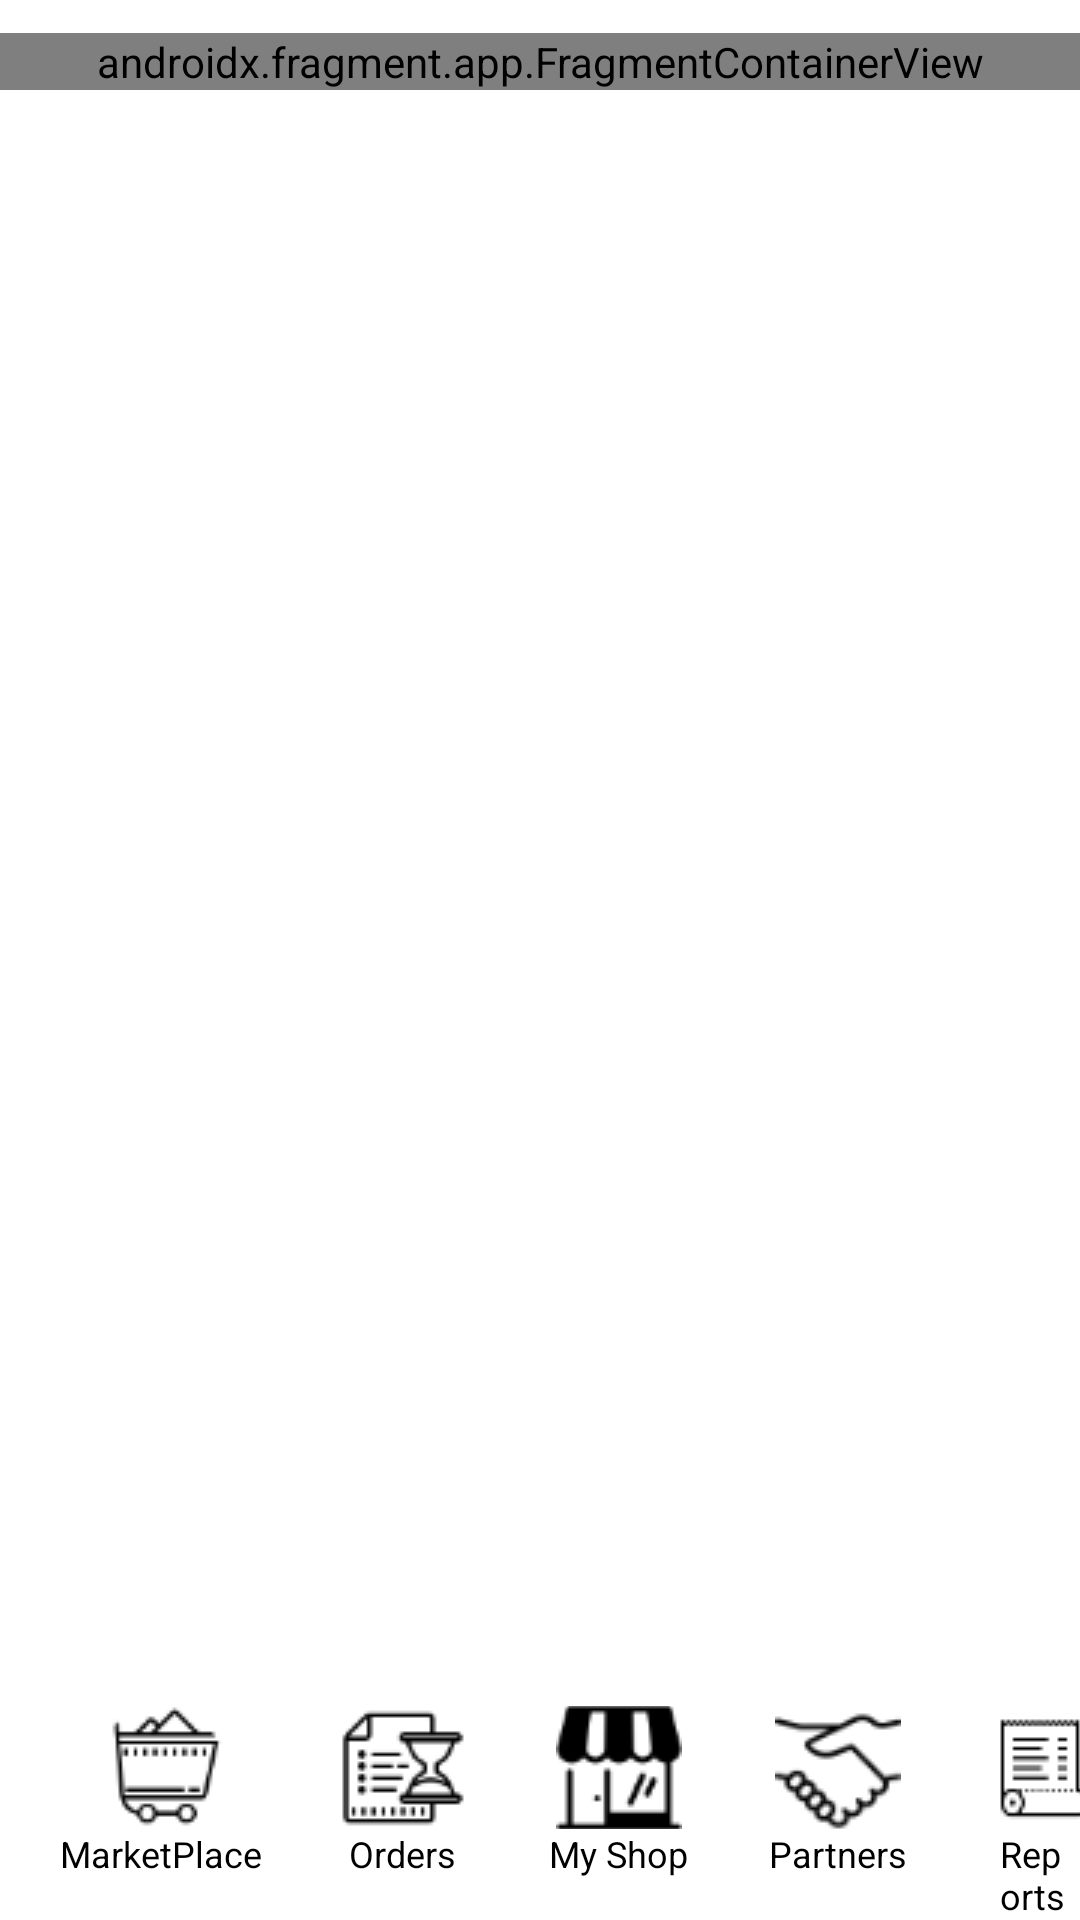

The Android layout XML behind this screen, and the referenced resources:
<!-- AndroidManifest.xml: application theme Theme.TailorApp -->
<!-- res/layout/content_main.xml -->
<?xml version="1.0" encoding="utf-8"?>

<androidx.constraintlayout.widget.ConstraintLayout
    xmlns:android="http://schemas.android.com/apk/res/android"
    xmlns:app="http://schemas.android.com/apk/res-auto"
    xmlns:tools="http://schemas.android.com/tools"
    android:layout_width="match_parent"
    android:id="@+id/content_main_fragment"
    android:layout_height="match_parent"
    app:layout_behavior="@string/appbar_scrolling_view_behavior"
    tools:showIn="@layout/app_bar_main">

    












    <androidx.fragment.app.FragmentContainerView
        android:id="@+id/nav_host_fragment"
        android:name="androidx.navigation.fragment.NavHostFragment"
        android:layout_width="match_parent"
        android:layout_height="wrap_content"
        app:layout_constraintBottom_toTopOf="@+id/linearLayout"
        app:layout_constraintLeft_toLeftOf="parent"
        app:layout_constraintRight_toRightOf="parent"
        app:layout_constraintTop_toTopOf="parent"
        app:layout_constraintVertical_bias="0.01999998"
        app:navGraph="@navigation/mobile_navigation" />
    

    <LinearLayout
        android:id="@+id/linearLayout"
        android:layout_width="wrap_content"
        android:layout_height="wrap_content"
        android:orientation="horizontal"
        app:layout_constraintBottom_toBottomOf="parent"
        app:layout_constraintEnd_toEndOf="parent"
        app:layout_constraintStart_toStartOf="parent">

        <LinearLayout
            android:layout_width="wrap_content"
            android:layout_height="wrap_content"
            android:layout_marginStart="20dp"
            android:orientation="vertical">

            <ImageButton
                android:id="@+id/market_place_button"
                android:layout_width="48dp"
                android:layout_height="41dp"
                android:layout_gravity="center"
                android:background="@color/white"
                android:contentDescription="@string/marketplace"
                app:srcCompat="@drawable/marketplace" />

            <TextView
                android:layout_width="wrap_content"
                android:layout_height="wrap_content"
                android:layout_gravity="center"
                android:text="@string/marketplace"
                android:textColor="@color/black"
                android:textSize="12sp" />


        </LinearLayout>

        <LinearLayout
            android:layout_width="wrap_content"
            android:layout_height="wrap_content"
            android:layout_marginStart="23dp"
            android:orientation="vertical">

            <ImageButton
                android:id="@+id/order_button"
                android:layout_width="48dp"
                android:layout_height="41dp"
                android:layout_gravity="center"
                android:background="@color/white"
                android:contentDescription="@string/orders"
                app:srcCompat="@drawable/orders" />

            <TextView
                android:layout_width="wrap_content"
                android:layout_height="wrap_content"
                android:layout_gravity="center"
                android:text="@string/orders"
                android:textColor="@color/black"
                android:textSize="12sp" />

        </LinearLayout>

        <LinearLayout
            android:layout_width="wrap_content"
            android:layout_height="wrap_content"
            android:layout_marginStart="24dp"
            android:orientation="vertical">

            <ImageButton
                android:id="@+id/my_shop_button"
                android:layout_width="48dp"
                android:layout_height="41dp"
                android:layout_gravity="center"
                android:background="@color/white"
                android:contentDescription="@string/my_shop"
                app:srcCompat="@drawable/myshop" />

            <TextView
                android:layout_width="wrap_content"
                android:layout_height="wrap_content"
                android:layout_gravity="center"
                android:text="@string/my_shop"
                android:textColor="@color/black"
                android:textSize="12sp" />


        </LinearLayout>

        <LinearLayout
            android:layout_width="wrap_content"
            android:layout_height="wrap_content"
            android:layout_marginStart="25dp"
            android:orientation="vertical">

            <ImageButton
                android:id="@+id/partners_button"
                android:layout_width="48dp"
                android:layout_height="41dp"
                android:layout_gravity="center"
                android:background="@color/white"
                android:contentDescription="@string/partners"
                app:srcCompat="@drawable/partners" />

            <TextView
                android:layout_width="wrap_content"
                android:layout_height="wrap_content"
                android:layout_gravity="center"
                android:text="@string/partners"
                android:textColor="@color/black"
                android:textSize="12sp" />


        </LinearLayout>

        <LinearLayout
            android:layout_width="wrap_content"
            android:layout_height="wrap_content"
            android:layout_marginStart="30dp"
            android:orientation="vertical">

            <ImageButton
                android:id="@+id/report_button"
                android:layout_width="48dp"
                android:layout_height="41dp"
                android:layout_gravity="center"
                android:background="@color/white"
                android:contentDescription="@string/report"
                app:srcCompat="@drawable/report" />

            <TextView
                android:layout_width="wrap_content"
                android:layout_height="wrap_content"
                android:layout_gravity="center"
                android:text="@string/report"
                android:textColor="@color/black"
                android:textSize="12sp" />
        </LinearLayout>

    </LinearLayout>


</androidx.constraintlayout.widget.ConstraintLayout>
<!-- res/layout/app_bar_main.xml (included above) -->
<?xml version="1.0" encoding="utf-8"?>

<androidx.coordinatorlayout.widget.CoordinatorLayout
    xmlns:android="http://schemas.android.com/apk/res/android"
    xmlns:app="http://schemas.android.com/apk/res-auto"
    xmlns:tools="http://schemas.android.com/tools"
    android:layout_width="match_parent"
    android:layout_height="match_parent"
    tools:context=".nav.Myshopmain">

    <com.google.android.material.appbar.AppBarLayout
        android:layout_width="match_parent"
        android:layout_height="wrap_content"
        android:background="@color/white">

        <androidx.appcompat.widget.Toolbar
            android:id="@+id/toolbar"
            android:layout_marginStart="0dp"
            android:layout_width="match_parent"
            android:layout_height="?attr/actionBarSize"
            app:popupTheme="@style/Theme.TailorApp.PopupOverlay" >

            <androidx.appcompat.widget.AppCompatImageView
                android:layout_width="150dp"
                android:layout_height="wrap_content"
                app:srcCompat="@drawable/main"/>


            <com.google.android.material.floatingactionbutton.FloatingActionButton
                android:id="@+id/fab_cart"
                android:layout_marginStart="35dp"
                android:foregroundGravity="right"
                android:layout_width="match_parent"
                android:layout_height="match_parent"
                android:backgroundTint="@color/white"
                android:contentDescription="@string/cart"
                app:srcCompat="@drawable/cart">
            </com.google.android.material.floatingactionbutton.FloatingActionButton>


        </androidx.appcompat.widget.Toolbar>

    </com.google.android.material.appbar.AppBarLayout>

    <include layout="@layout/content_main" />


</androidx.coordinatorlayout.widget.CoordinatorLayout>
<!-- resources referenced by this layout -->
<resources>
  <color name="black">#FF000000</color>
  <color name="white">#FFFFFFFF</color>
  <!-- drawable cart: png bitmap (drawable, 1106 bytes) -->
  <!-- drawable line (drawable) -->
  <?xml version="1.0" encoding="utf-8"?>
  
  <layer-list
      xmlns:android="http://schemas.android.com/apk/res/android" >
      <item
          android:left="-2dp"
          android:right="-2dp"
          android:top="-2dp">
          <shape>
              <solid android:color="#FFFFFF" />
              <stroke
                  android:width="5dp"
                  android:color="@color/black" />
          </shape>
      </item>
  </layer-list>
  <!-- drawable main: png bitmap (drawable, 7107 bytes) -->
  <!-- drawable marketplace: png bitmap (drawable, 1272 bytes) -->
  <!-- drawable myshop: png bitmap (drawable, 1289 bytes) -->
  <!-- drawable orders: png bitmap (drawable, 1279 bytes) -->
  <!-- drawable partners: png bitmap (drawable, 1496 bytes) -->
  <!-- drawable report: png bitmap (drawable, 752 bytes) -->
  <string name="cart">Cart</string>
  <string name="marketplace">MarketPlace</string>
  <string name="my_shop">My Shop</string>
  <string name="orders">Orders</string>
  <string name="partners">Partners</string>
  <string name="report">Reports</string>
  <style name="Theme.TailorApp.PopupOverlay" parent="ThemeOverlay.AppCompat.Light">
          <item name="windowNoTitle">true</item>
          <item name="android:windowNoTitle">true</item>
  </style>
  <style name="Theme.TailorApp" parent="Theme.MaterialComponents.DayNight.NoActionBar">
          
          <item name="colorPrimary">@color/purple_500</item>
          <item name="colorPrimaryVariant">@color/purple_700</item>
          <item name="colorOnPrimary">@color/white</item>
          
          <item name="colorSecondary">@color/teal_200</item>
          <item name="colorSecondaryVariant">@color/teal_700</item>
          <item name="colorOnSecondary">@color/black</item>
          
          <item name="android:statusBarColor" tools:targetApi="l">?attr/colorPrimaryVariant</item>
          
      </style>
  <color name="purple_500">#FF6200EE</color>
  <color name="purple_700">#FF3700B3</color>
  <color name="teal_200">#FF3700B3</color>
  <color name="teal_700">#FF3700B3</color>
</resources>
